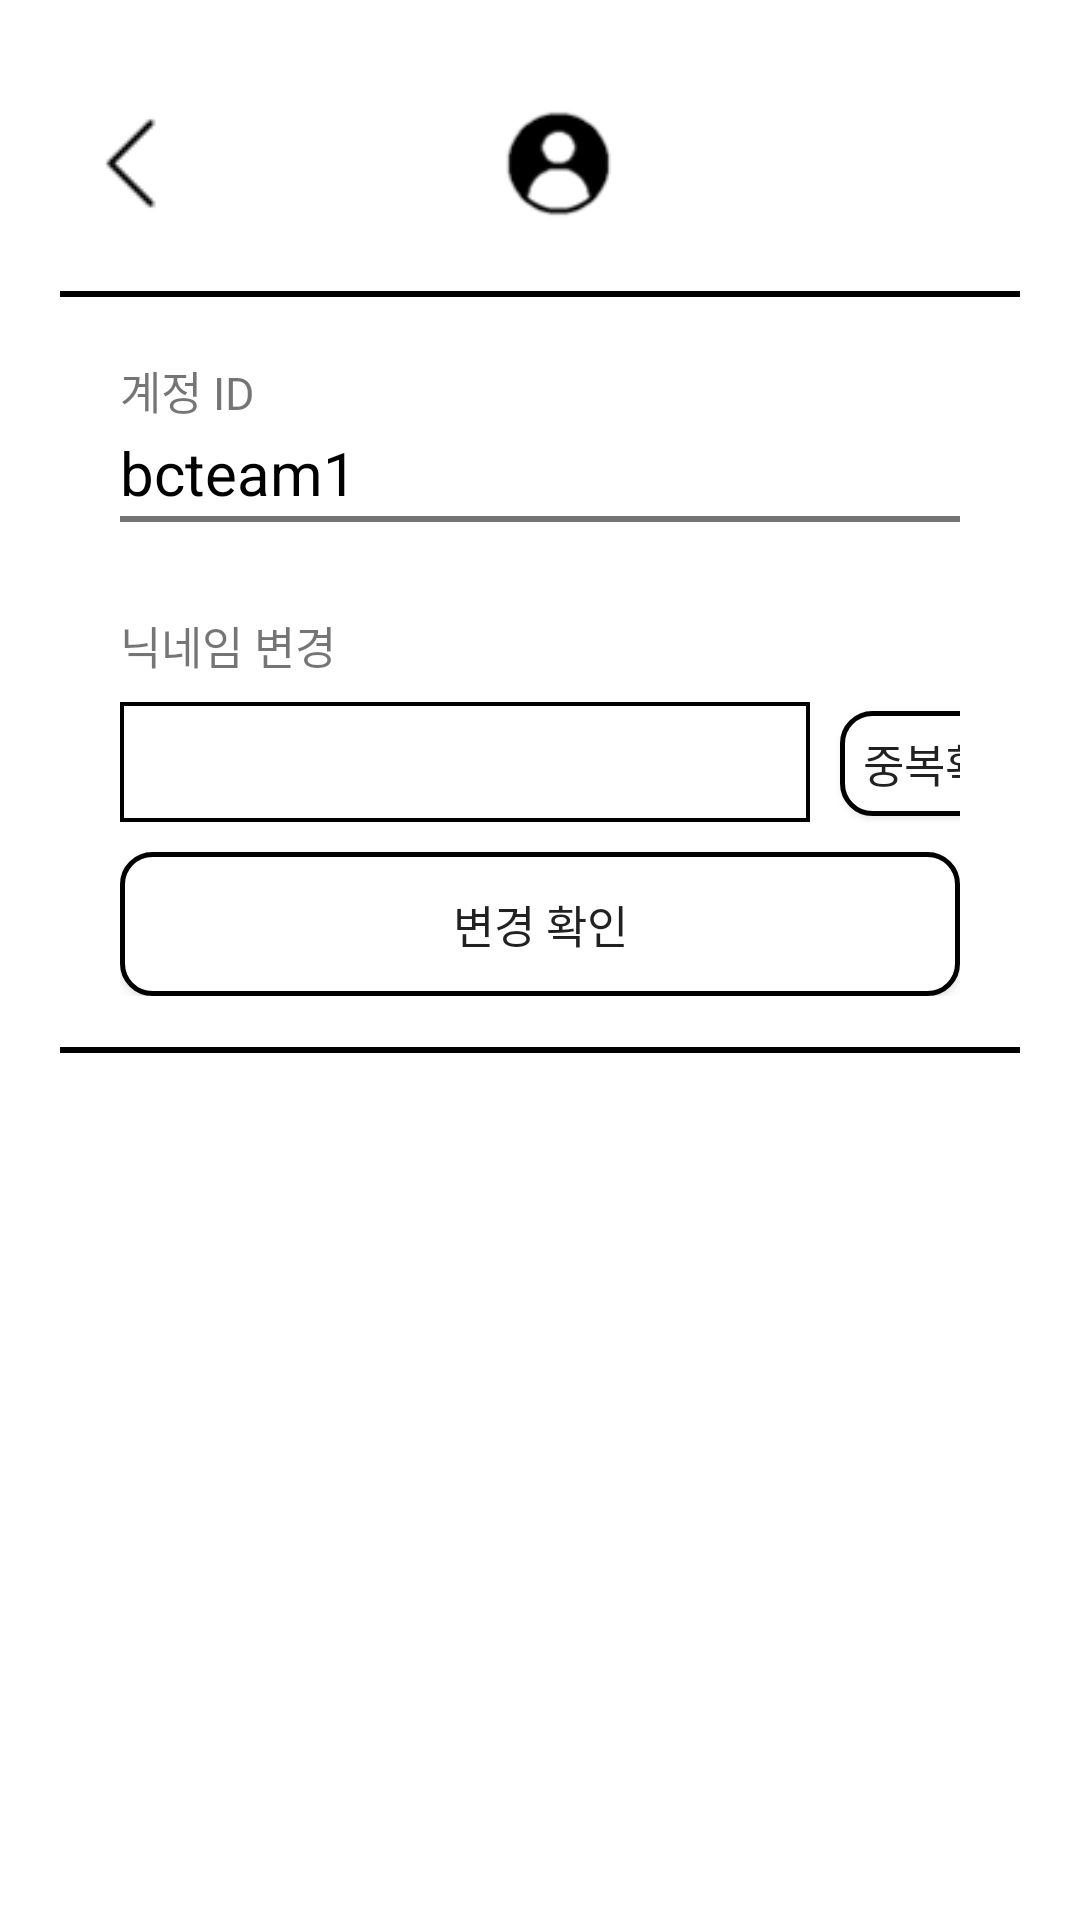

Layout XML and referenced resources for this Android screen:
<!-- AndroidManifest.xml: application theme AppTheme -->
<!-- res/layout/my_information.xml -->
<?xml version="1.0" encoding="utf-8"?>
<LinearLayout xmlns:android="http://schemas.android.com/apk/res/android"
    xmlns:tools="http://schemas.android.com/tools"
    android:orientation="vertical"
    android:layout_width="match_parent"
    android:layout_height="match_parent"
    android:padding="20dp"
    android:background="#FFFFFF"
    tools:context=".My_information">

    <FrameLayout
        android:layout_width="fill_parent"
        android:layout_height="wrap_content"
        android:layout_marginTop="10dp">
        <ImageButton
            android:id="@+id/imgBackBtn4"
            android:layout_width="50dp"
            android:layout_height="50dp"
            android:background="@android:color/transparent"
            android:src="@drawable/backbutton" />
        <ImageView
            android:layout_width="50dp"
            android:layout_height="50dp"
            android:layout_gravity="right"
            android:layout_marginRight="130dp"
            android:src="@drawable/myname"/>
        <TextView
            android:id="@+id/textNickname"
            android:layout_width="130dp"
            android:layout_height="35dp"
            android:layout_gravity="right"
            android:layout_marginTop="9dp"
            android:textColor="#000000"
            android:textSize="20dp"
            tools:ignore="InvalidId" />
    </FrameLayout>

    <TextView
        android:layout_width="fill_parent"
        android:layout_height="wrap_content"
        android:background="@drawable/outline"
        android:layout_marginBottom="20dp"/>

    <LinearLayout
        android:layout_width="fill_parent"
        android:layout_height="wrap_content"
        android:orientation="vertical"
        android:layout_marginLeft="20dp"
        android:layout_marginRight="20dp">
        <TextView
            android:layout_width="fill_parent"
            android:layout_height="wrap_content"
            android:text="계정 ID"
            android:textSize="15dp" />
        <TextView
            android:id="@+id/textId"
            android:layout_width="fill_parent"
            android:layout_height="30dp"
            android:layout_marginTop="3dp"
            android:text="bcteam1"
            android:textSize="20dp"
            android:background="@drawable/outline2"
            android:textColor="#000000"/>
    </LinearLayout>

    <FrameLayout
        android:layout_width="fill_parent"
        android:layout_height="wrap_content"
        android:layout_marginLeft="20dp"
        android:layout_marginRight="20dp"
        android:layout_marginTop="30dp">
        <TextView
            android:layout_width="fill_parent"
            android:layout_height="wrap_content"
            android:text="닉네임 변경"
            android:textSize="15dp" />
        <LinearLayout
            android:layout_width="fill_parent"
            android:layout_height="wrap_content"
            android:layout_marginTop="30dp">
            <EditText
                android:id="@+id/changeNic"
                android:layout_width="230dp"
                android:layout_height="40dp"
                android:background="@drawable/login_border"
                android:inputType="textCapWords"/>
            <Button
                android:id="@+id/btnVerification2"
                android:layout_width="70dp"
                android:layout_height="35dp"
                android:gravity="center"
                android:layout_marginLeft="10dp"
                android:text="중복확인"
                android:background="@drawable/login_button_border"
                android:textSize="15sp"/>
        </LinearLayout>
        <Button
            android:id="@+id/ChangeBtn"
            android:layout_width="fill_parent"
            android:layout_height="wrap_content"
            android:layout_marginTop="80dp"
            android:background="@drawable/login_button_border"
            android:text="변경 확인"
            android:textSize="15sp"
            />

    </FrameLayout>
    <TextView
        android:layout_width="fill_parent"
        android:layout_height="wrap_content"
        android:background="@drawable/outline" />


</LinearLayout>
<!-- resources referenced by this layout -->
<resources>
  <!-- drawable backbutton: png bitmap (drawable-v24, 552 bytes) -->
  <!-- drawable login_border (drawable) -->
  <?xml version="1.0" encoding="utf-8"?>
  <layer-list xmlns:android="http://schemas.android.com/apk/res/android">
  
      <item>
          <shape android:shape="rectangle">
              <solid android:color="#000000"/>
          </shape>
      </item>
  
      <item android:top="1.5dp"
          android:right="1.5dp"
          android:left="1.5dp"
          android:bottom="1.5dp">
          <shape android:shape="rectangle">
              <solid android:color="#FFFFFF"/>
          </shape>
  
      </item>
  
  </layer-list>
  <!-- drawable login_button_border (drawable) -->
  <?xml version="1.0" encoding="utf-8"?>
  <shape xmlns:android="http://schemas.android.com/apk/res/android">
  
      <solid android:color="#FFFFFF"/>
  
      <stroke
          android:width="1.5dp"
          android:color="#000000"/>
      <corners
          android:topLeftRadius="10dp"
          android:topRightRadius="10dp"
          android:bottomLeftRadius="10dp"
          android:bottomRightRadius="10dp"/>
  
  </shape>
  <!-- drawable myname: png bitmap (drawable-v24, 1708 bytes) -->
  <!-- drawable outline (drawable) -->
  <?xml version="1.0" encoding="utf-8"?>
  <layer-list xmlns:android="http://schemas.android.com/apk/res/android">
      <item>
          <shape android:shape="rectangle">
              <solid android:color="#000000"/>
          </shape>
      </item>
      <item android:bottom="2dp">
          <shape android:shape="rectangle">
              <solid android:color="#FFFFFF"/>
          </shape>
      </item>
  
  </layer-list>
  <!-- drawable outline2 (drawable) -->
  <?xml version="1.0" encoding="utf-8"?>
  <layer-list xmlns:android="http://schemas.android.com/apk/res/android">
      <item>
          <shape android:shape="rectangle">
              <solid android:color="#747474"/>
          </shape>
      </item>
      <item android:bottom="2dp">
          <shape android:shape="rectangle">
              <solid android:color="#FFFFFF"/>
          </shape>
      </item>
  
  </layer-list>
  <style name="AppTheme" parent="Theme.AppCompat.Light.DarkActionBar">
          
          <item name="colorPrimary">#000000</item>
          <item name="colorPrimaryDark">#000000</item>
          <item name="colorAccent">#FFC0CB</item>
      </style>
</resources>
